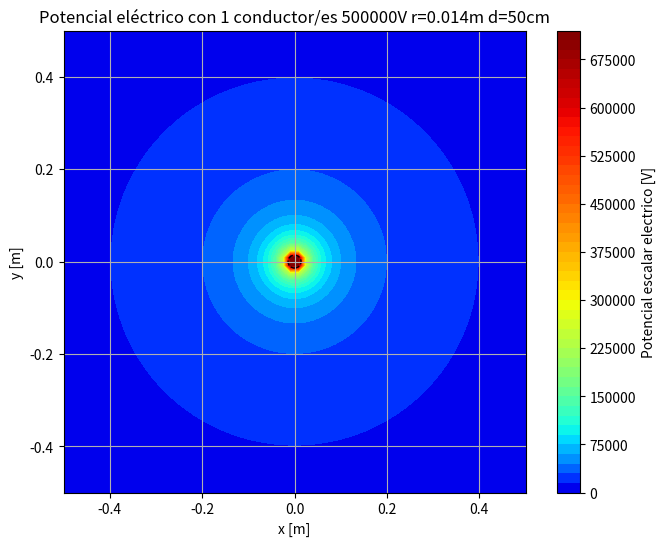
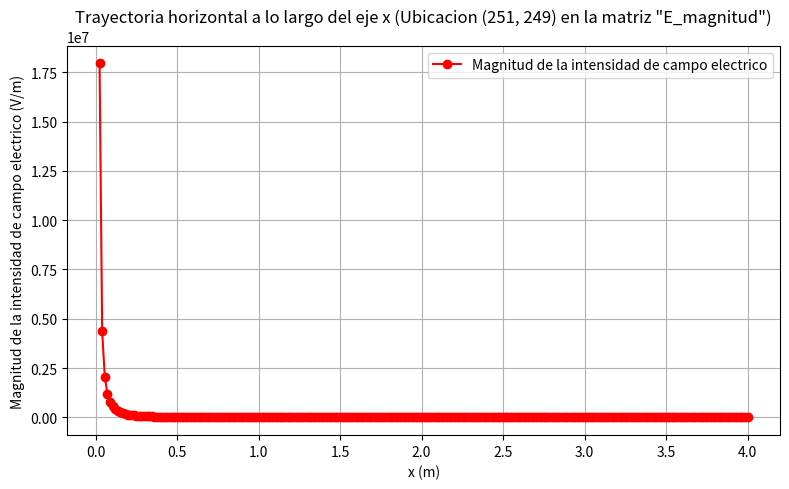

Source code (Python) for these figures, in order:
import numpy as np
import matplotlib.pyplot as plt
from matplotlib.colors import PowerNorm

#Constante fisica
epsilon0 = 8.854e-12  #Permitividad del vacio





# -----------------------
#FUNCIONES DE CONSTANTE USO
# -----------------------
#Funcion para generar cargas ficticias y puntos de contorno de un conductor circular
def generar_cargas_y_control(n_cargas, radioConductor, centro, radiocargasficticias):
    xc, yc = centro
    ang = np.linspace(0, 2 * np.pi, n_cargas, endpoint=False)
    
    #Puntos de carga dentro del conductor
    r_carga = radiocargasficticias * radioConductor
    cargas = np.stack([xc + r_carga * np.cos(ang), yc + r_carga * np.sin(ang)], axis=1)
    
    #Puntos de contorno sobre el borde del conductor
    r_contorno = radioConductor
    control = np.stack([xc + r_contorno * np.cos(ang), yc + r_contorno * np.sin(ang)], axis=1)
    
    return cargas, control

#Valores del "coeficiente del potencial": P[i,j] = 1 / |ri - rj|
def construir_matriz_P(todas_cargas, todos_control):
    N = len(todos_control)
    P = np.zeros((N, N))
    for i in range(N):
        ri = todos_control[i]
        for j in range(N):
            rj = todas_cargas[j]
            dist = np.linalg.norm(ri - rj)
            P[i, j] = 1 / (4 * np.pi * epsilon0 * dist)
    return P

#Calcular el potencial escalar electrico en una malla de puntos
def calcular_potencial_malla(todas_cargas, Q, X, Y):
    V = np.zeros_like(X)
    for q, rj in zip(Q, todas_cargas):
        R = np.sqrt((X - rj[0])**2 + (Y - rj[1])**2)
        V += q / (4 * np.pi * epsilon0 * R)
    return V
# -----------------------
#FUNCIONES DE CONSTANTE USO
# -----------------------





# -----------------------
#CONFIGURACION PRINCIPAL
# -----------------------
#Valores fijos
cargas_ficticias_por_conductor = 22
radio_cargas_ficticias = 0.7

#Valores variables
cantidad_de_conductores = 1
voltaje_fase = 500000 #Voltios
radio_conductores = 0.014 #Metros

#Posiciones (se debe tener la misma cantidad de posiciones que de la variable cantidad_de_conductores)
centros_conductores = [(0, 0)]
potenciales = [voltaje_fase] * cantidad_de_conductores  #Potencial escalar electrico en cada conductor
# -----------------------
#CONFIGURACION PRINCIPAL
# -----------------------





# -----------------------
#METODO DE SIMULACION DE CARGAS
# -----------------------
#Generar cargas y contornos para todos los conductores
todas_cargas = []
todos_control = []
Phi = []

for k in range(cantidad_de_conductores):
    cargas_k, control_k = generar_cargas_y_control(cargas_ficticias_por_conductor, radio_conductores, centros_conductores[k],radio_cargas_ficticias)
    todas_cargas.extend(cargas_k)
    todos_control.extend(control_k)
    Phi.extend([potenciales[k]] * cargas_ficticias_por_conductor)
todas_cargas = np.array(todas_cargas)
todos_control = np.array(todos_control)
Phi = np.array(Phi)

#Construir el sistema de ecuaciones del metodo de simulacion de cargas y resolverlo
P = construir_matriz_P(todas_cargas, todos_control)
Q = np.linalg.solve(P, Phi)

#Magnitud de todas las cargas ficticias usadas
print("Magnitudes de todas las cargas ficticias:")
print(Q)
# -----------------------
#METODO DE SIMULACION DE CARGAS
# -----------------------





# -----------------------
#GRAFICAR RESULTADO
# -----------------------
#Define los límites de los ejes y la cantidad de puntos para calcular el potencial escalar electrico en cada uno
x_min = -4  #Minimo eje x
x_max = 4   #Maximo eje x
y_min = -4  #Minimo eje y
y_max = 4   #Maximo eje y
puntos_en_x = 500
puntos_en_y = 500

#Crear malla para graficar el potencial escalar electrico
x = np.linspace(x_min, x_max, puntos_en_x)
y = np.linspace(y_min, y_max, puntos_en_y)
X, Y = np.meshgrid(x, y)
V = calcular_potencial_malla(todas_cargas, Q, X, Y)

#Configuracion escala de colores de la grafica
fig, ax = plt.subplots(figsize=(8, 6))
contour = ax.contourf(X, Y, V, 50, cmap='jet', norm=PowerNorm(gamma=0.5, vmin=np.min(V), vmax=np.max(V))) #Mantener gamma en 0.5, es la mejor escala de colores si se usan 500x500 puntos en la malla
plt.colorbar(contour, label='Potencial escalar electrico [V]')

#Dibujar cada conductor
for centro in centros_conductores:
    circle = plt.Circle(centro, radio_conductores, color='black', fill=False, linestyle='--')
    ax.add_patch(circle)

ax.set_aspect('equal')
ax.set_xlabel('x [m]')
ax.set_ylabel('y [m]')
ax.set_title(f'Potencial eléctrico con {cantidad_de_conductores} conductor/es {voltaje_fase}V r={radio_conductores}m d=50cm')
plt.grid(True)

#Cambiar los límites de los ejes de la grafica, para mostrar mas de cerca el conductor
plt.xlim(-0.5, 0.5)   # Eje x
plt.ylim(-0.5, 0.5)   # Eje y
plt.show()
# -----------------------
# GRAFICAR RESULTADO
# -----------------------





# -----------------------
#CALCULAR POTENCIAL PROMEDIO EN LA SUPERFICIE DE LOS CONDUCTORES TOMANDO MUCHOS MAS PUNTOS DE CONTROL
# -----------------------
#Nueva cantidad de puntos de control sobre la superficie de cada conductor
multiplicador_puntos_de_control_superficie = 100
n_puntos_superficie = multiplicador_puntos_de_control_superficie * cargas_ficticias_por_conductor

promedios_conductores = []

print("RESULTADOS POR CONDUCTOR")
for idx, centro in enumerate(centros_conductores):
    xc, yc = centro
    ang = np.linspace(0, 2 * np.pi, n_puntos_superficie, endpoint=False)
    puntos_superficie = np.stack([xc + radio_conductores * np.cos(ang),
                                  yc + radio_conductores * np.sin(ang)], axis=1)
    
    potenciales_superficie = []

    for punto in puntos_superficie:
        Vp = 0
        for q, rj in zip(Q, todas_cargas):
            dist = np.linalg.norm(punto - rj)
            if dist != 0:
                Vp += q / (4 * np.pi * epsilon0 * dist)
        potenciales_superficie.append(Vp)
    
    promedio = np.mean(potenciales_superficie)
    error_absoluto = abs(promedio - voltaje_fase)
    error_porcentual = (error_absoluto / voltaje_fase) * 100

    promedios_conductores.append(promedio)

    print(f"Conductor {idx + 1}:")
    print(f"  Potencial promedio = {promedio} V")
    print(f"  Error absoluto     = {error_absoluto} V")
    print(f"  Error porcentual     = {error_porcentual} %")
# -----------------------
#CALCULAR POTENCIAL PROMEDIO EN LA SUPERFICIE DE LOS CONDUCTORES TOMANDO MUCHOS MAS PUNTOS DE CONTROL
# -----------------------





# -----------------------
#VALOR DEL POTENCIAL ESCALAR ELECTRICO EN UN PUNTO ARBITRARIO
# -----------------------
potencial_coordenada_x=300 #Este valor tiene que existir en la malla de puntos que esta calculada
potencial_coordenada_y=280 #Este valor tiene que existir en la malla de puntos que esta calculada
print(f"Potencial escalar electrico en el punto cuya posicion en la matriz V es { (potencial_coordenada_x, potencial_coordenada_y) }: {V[potencial_coordenada_x, potencial_coordenada_y]} V")
# -----------------------
#VALOR DEL POTENCIAL ESCALAR ELECTRICO EN UN PUNTO ARBITRARIO
# -----------------------





# -----------------------
#CALCULO DE LA MAGNITUD DE LA INTENSIDAD DE CAMPO ELECTRICO EN CADA PUNTO DE LA MALLA
# -----------------------
#Calcular pasos en x e y para aproximar la derivada
dx = x[1] - x[0]
dy = y[1] - y[0]

#Calcular gradiente negativo del potencial
dVy, dVx = np.gradient(V, dy, dx)  # Ojo: el primer eje es y, el segundo es x

#Intensidad de campo eléctrico como gradiente negativo del potencial
Ex = -dVx
Ey = -dVy

#Magnitud de la intensidad de campo eléctrico
E_magnitud = np.sqrt(Ex**2 + Ey**2)
# -----------------------
#CALCULO DE LA MAGNITUD DE LA INTENSIDAD DE CAMPO ELECTRICO EN CADA PUNTO DE LA MALLA
# -----------------------





# -----------------------
#MOSTRAR LA MAGNITUD DE LA INTENSIDAD DE CAMPO ELECTRICO EN UN PUNTO ARBITRARIO
# -----------------------
E_coordenada_x=6 #Este valor tiene que existir en la malla de puntos que esta calculada
E_coordenada_y=120 #Este valor tiene que existir en la malla de puntos que esta calculada
print(f"Magnitud de la intensidad de campo electrico en el punto cuya posicion en la matriz E_magnitud es { (E_coordenada_x, E_coordenada_y) }: {E_magnitud[E_coordenada_x, E_coordenada_y]} V/m")
# -----------------------
#MOSTRAR LA MAGNITUD DE LA INTENSIDAD DE CAMPO ELECTRICO EN UN PUNTO ARBITRARIO
# -----------------------





# -----------------------
#CAMBIO EN LA MAGNITUD DE LA INTENSIDAD DE CAMPO ELECTRICO EN CIERTA TRAYECTORIA
# -----------------------
#Ubicacion del punto de inicio de la trayectoria en la matriz E_magnitud
punto_inicio_trayectoria = 251   # Índice de columna donde empieza la trayectoria 
fila_trayectoria = 249          # Índice de la fila que se desea analizar

#Extraer los datos de las matrices para generar la gráfica
x_trayectoria = x[punto_inicio_trayectoria:]
E_trayectoria = E_magnitud[fila_trayectoria, punto_inicio_trayectoria:]

#Graficar
plt.figure(figsize=(8, 5))
plt.plot(x_trayectoria, E_trayectoria, 'o-', color='red', label='Magnitud de la intensidad de campo electrico')
plt.xlabel('x (m)')
plt.ylabel('Magnitud de la intensidad de campo electrico (V/m)')
plt.title(f'Trayectoria horizontal a lo largo del eje x (Ubicacion {punto_inicio_trayectoria,fila_trayectoria} en la matriz "E_magnitud")')
plt.grid(True)
plt.legend()
plt.tight_layout()
plt.show()
# -----------------------
#CAMBIO EN LA MAGNITUD DE LA INTENSIDAD DE CAMPO ELECTRICO EN CIERTA TRAYECTORIA
# -----------------------





# -----------------------
#VALORES PARA PODER COPIAR Y GRAFICAR EN OTRA GRAFICA PARA LA SUPERPOSICION DE RESULTADOS
# -----------------------
print("VALORES PARA COPIAR SI SE QUIERE HACER UNA SUPERPOSICION DE GRAFICAS:")
print(E_trayectoria)
# -----------------------
#VALORES PARA PODER COPIAR Y GRAFICAR EN OTRA GRAFICA PARA LA SUPERPOSICION DE RESULTADOS
# -----------------------